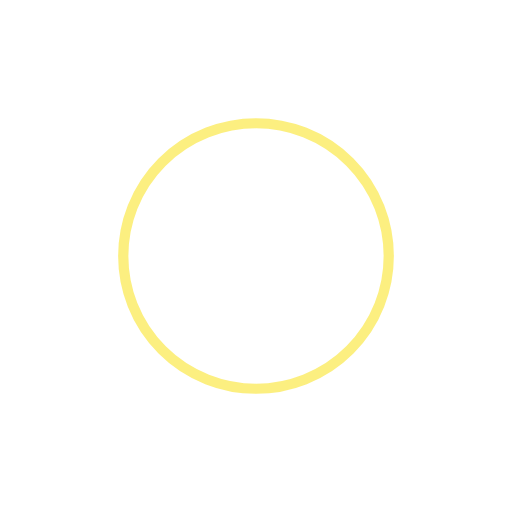
t = 0.00 s
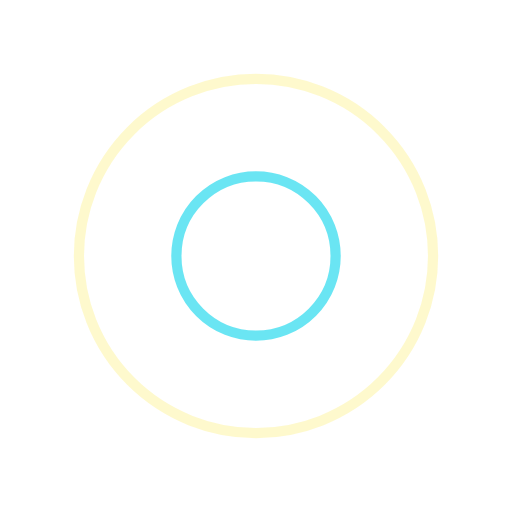
t = 0.57 s
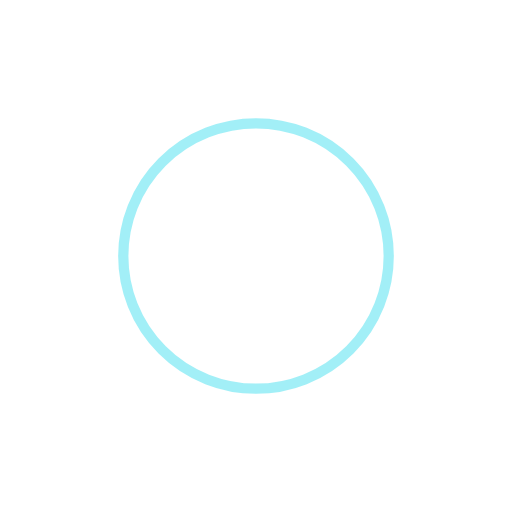
t = 1.14 s
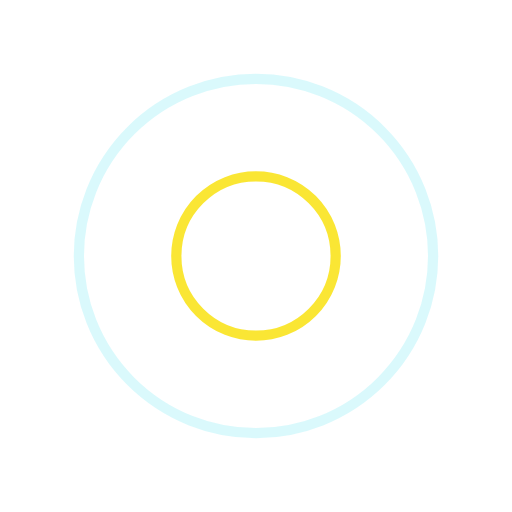
t = 1.71 s

The animated SVG that drew these frames (rendered in a browser with its animation timeline set to each time). Animation: 4 SMIL elements (animate=4); one cycle of 2.27 s, repeats indefinitely.

<?xml version="1.0" encoding="utf-8"?>
<svg xmlns="http://www.w3.org/2000/svg" xmlns:xlink="http://www.w3.org/1999/xlink" style="margin: auto; background: none; display: block; shape-rendering: auto;" width="231px" height="231px" viewBox="0 0 100 100" preserveAspectRatio="xMidYMid">
<circle cx="50" cy="50" r="0" fill="none" stroke="#f9e003" stroke-width="2">
  <animate attributeName="r" repeatCount="indefinite" dur="2.272727272727273s" values="0;40" keyTimes="0;1" keySplines="0 0.2 0.8 1" calcMode="spline" begin="-1.1363636363636365s"></animate>
  <animate attributeName="opacity" repeatCount="indefinite" dur="2.272727272727273s" values="1;0" keyTimes="0;1" keySplines="0.2 0 0.8 1" calcMode="spline" begin="-1.1363636363636365s"></animate>
</circle>
<circle cx="50" cy="50" r="0" fill="none" stroke="#46dff0" stroke-width="2">
  <animate attributeName="r" repeatCount="indefinite" dur="2.272727272727273s" values="0;40" keyTimes="0;1" keySplines="0 0.2 0.8 1" calcMode="spline"></animate>
  <animate attributeName="opacity" repeatCount="indefinite" dur="2.272727272727273s" values="1;0" keyTimes="0;1" keySplines="0.2 0 0.8 1" calcMode="spline"></animate>
</circle>
<!-- [ldio] generated by https://loading.io/ --></svg>
